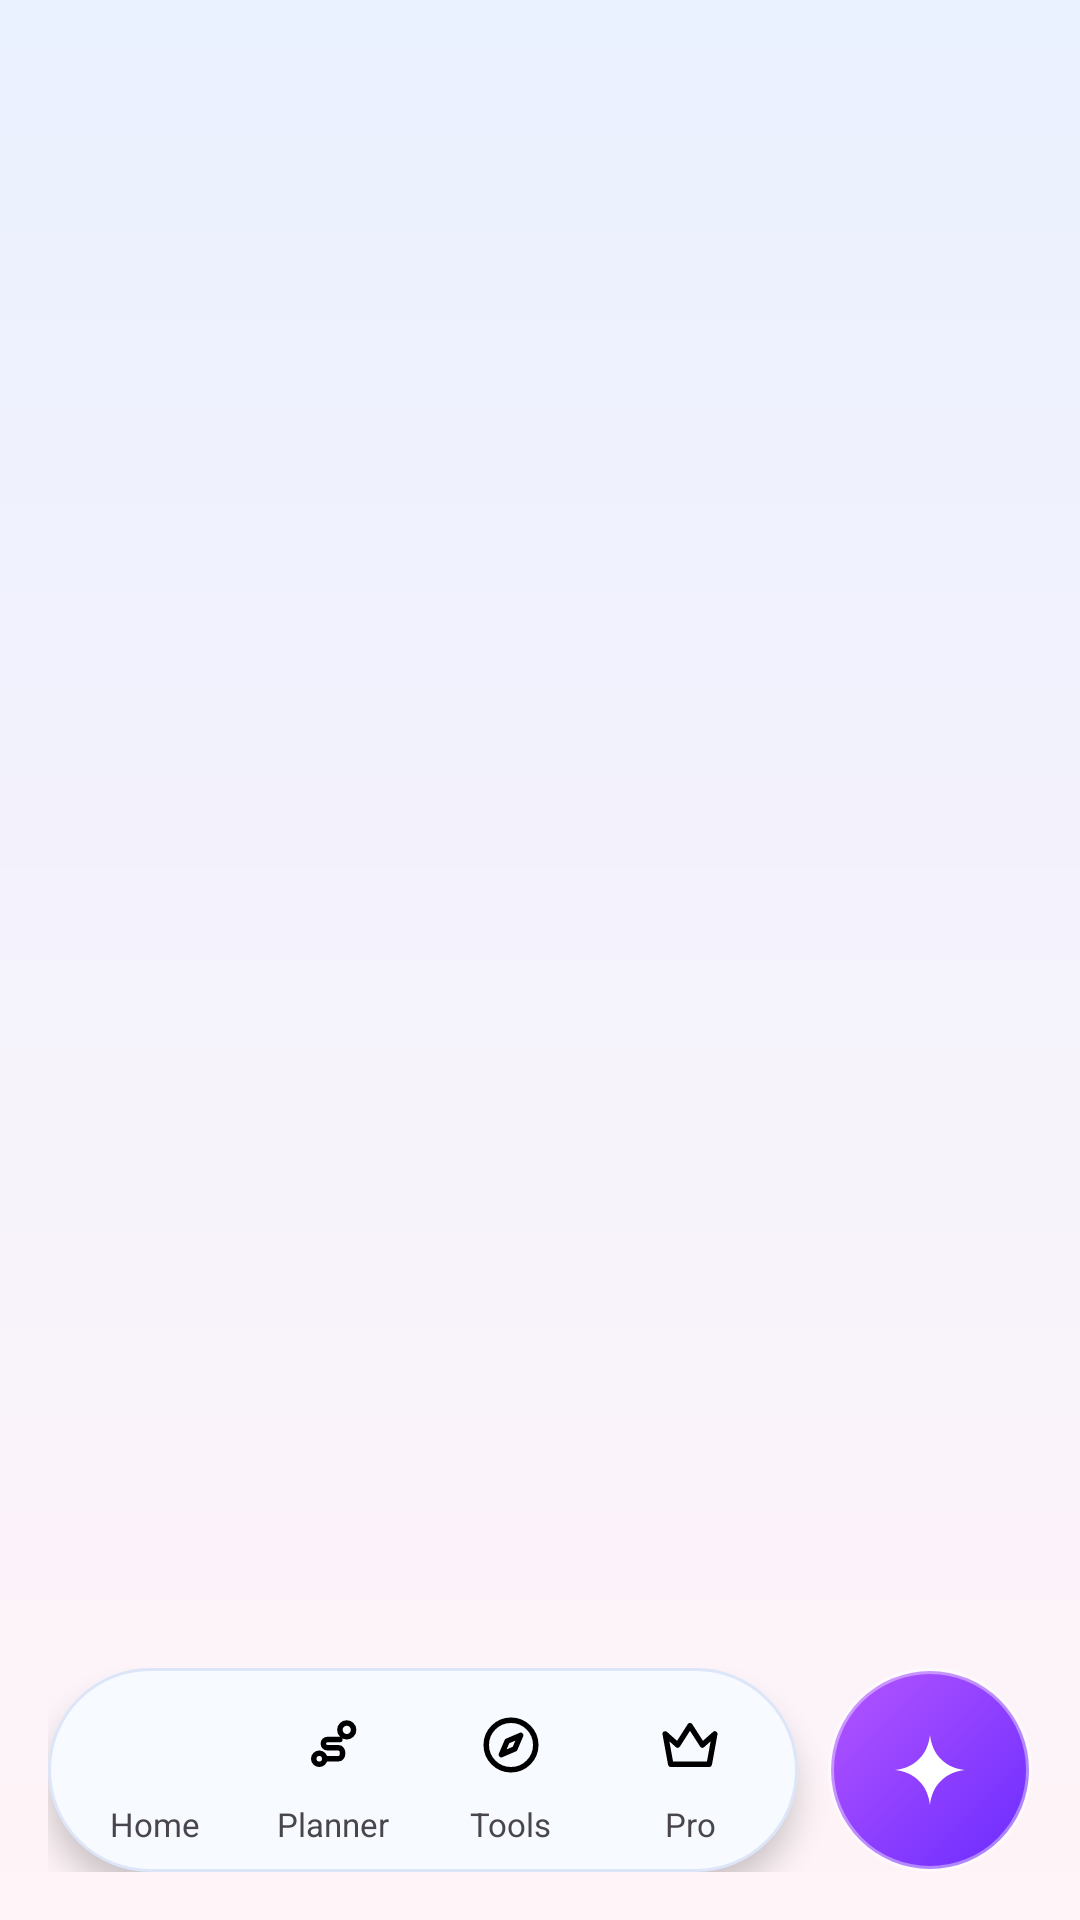

This screen was rendered from an Android layout file. Write that file and the resources it references.
<!-- AndroidManifest.xml: application theme Theme.Gps_explorer -->
<!-- res/layout/activity_main.xml -->
<FrameLayout xmlns:android="http://schemas.android.com/apk/res/android" android:id="@+id/root" android:layout_width="match_parent" android:layout_height="match_parent" android:background="@drawable/home_bg">
    
    <androidx.fragment.app.FragmentContainerView android:id="@+id/fragmentContainer" android:layout_width="match_parent" android:layout_height="match_parent"/>
    
    <LinearLayout android:layout_width="match_parent" android:layout_height="wrap_content" android:layout_gravity="bottom" android:layout_marginHorizontal="16dp" android:layout_marginBottom="16dp" android:gravity="center_vertical" android:orientation="horizontal">
        <LinearLayout android:id="@+id/bottomNav" android:layout_width="0dp" android:layout_height="68dp" android:layout_weight="1" android:background="@drawable/home_bg_bottom_nav" android:elevation="6dp" android:gravity="center_vertical" android:orientation="horizontal" android:paddingHorizontal="6dp">
            
            <LinearLayout android:id="@+id/navHome" android:layout_width="0dp" android:layout_height="match_parent" android:layout_weight="1" android:clickable="true" android:focusable="true" android:gravity="center" android:orientation="vertical">
                <ImageView android:id="@+id/navHomeIcon" android:layout_width="34dp" android:layout_height="34dp" android:importantForAccessibility="no" android:padding="6dp" android:src="@drawable/home_ic_home"/>
                <TextView android:id="@+id/navHomeLabel" android:layout_width="wrap_content" android:layout_height="wrap_content" android:layout_marginTop="2dp" android:text="@string/nav_home" android:textSize="11sp"/>
            </LinearLayout>
            
            <LinearLayout android:id="@+id/navPlanner" android:layout_width="0dp" android:layout_height="match_parent" android:layout_weight="1" android:clickable="true" android:focusable="true" android:gravity="center" android:orientation="vertical">
                <ImageView android:id="@+id/navPlannerIcon" android:layout_width="34dp" android:layout_height="34dp" android:importantForAccessibility="no" android:padding="6dp" android:src="@drawable/home_ic_planner"/>
                <TextView android:id="@+id/navPlannerLabel" android:layout_width="wrap_content" android:layout_height="wrap_content" android:layout_marginTop="2dp" android:text="@string/nav_planner" android:textSize="11sp"/>
            </LinearLayout>
            
            <LinearLayout android:id="@+id/navTools" android:layout_width="0dp" android:layout_height="match_parent" android:layout_weight="1" android:clickable="true" android:focusable="true" android:gravity="center" android:orientation="vertical">
                <ImageView android:id="@+id/navToolsIcon" android:layout_width="34dp" android:layout_height="34dp" android:importantForAccessibility="no" android:padding="6dp" android:src="@drawable/home_ic_tools"/>
                <TextView android:id="@+id/navToolsLabel" android:layout_width="wrap_content" android:layout_height="wrap_content" android:layout_marginTop="2dp" android:text="@string/nav_tools" android:textSize="11sp"/>
            </LinearLayout>
            
            <LinearLayout android:id="@+id/navPro" android:layout_width="0dp" android:layout_height="match_parent" android:layout_weight="1" android:clickable="true" android:focusable="true" android:gravity="center" android:orientation="vertical">
                <ImageView android:id="@+id/navProIcon" android:layout_width="34dp" android:layout_height="34dp" android:importantForAccessibility="no" android:padding="6dp" android:src="@drawable/home_ic_crown"/>
                <TextView android:id="@+id/navProLabel" android:layout_width="wrap_content" android:layout_height="wrap_content" android:layout_marginTop="2dp" android:text="@string/nav_pro" android:textSize="11sp"/>
            </LinearLayout>
        </LinearLayout>
        <ImageView android:id="@+id/fabAi" android:layout_width="68dp" android:layout_height="68dp" android:layout_marginStart="10dp" android:background="@drawable/home_bg_fab" android:clickable="true" android:contentDescription="@string/ask_ai" android:elevation="8dp" android:focusable="true" android:padding="20dp" android:src="@drawable/home_ic_sparkle" android:tint="#FFFFFF"/>
    </LinearLayout>
</FrameLayout>
<!-- resources referenced by this layout -->
<resources>
  <!-- drawable home_bg (drawable) -->
  <?xml version="1.0" encoding="utf-8"?>
  <shape xmlns:android="http://schemas.android.com/apk/res/android" android:shape="rectangle">
      <gradient
          android:angle="270"
          android:endColor="#FFF4F8"
          android:startColor="#EAF1FF" />
  </shape>
  <!-- drawable home_bg_bottom_nav (drawable) -->
  <?xml version="1.0" encoding="utf-8"?>
  <shape xmlns:android="http://schemas.android.com/apk/res/android" android:shape="rectangle">
      <solid android:color="#F7FAFF" />
      <corners android:radius="34dp" />
      <stroke
          android:width="1dp"
          android:color="#DCE6F8" />
  </shape>
  <!-- drawable home_bg_fab (drawable) -->
  <?xml version="1.0" encoding="utf-8"?>
  <shape xmlns:android="http://schemas.android.com/apk/res/android" android:shape="oval">
      <gradient
          android:angle="315"
          android:endColor="#6A2BFF"
          android:startColor="#B455FF" />
      <stroke
          android:width="2dp"
          android:color="#66FFFFFF" />
  </shape>
  <!-- drawable home_ic_crown (drawable) -->
  <vector xmlns:android="http://schemas.android.com/apk/res/android"
      android:width="24dp"
      android:height="24dp"
      android:viewportWidth="24"
      android:viewportHeight="24">
      <path
          android:fillColor="#00000000"
          android:pathData="M3,8L7.5,12L12,5L16.5,12L21,8L19,19L5,19Z"
          android:strokeColor="#000000"
          android:strokeLineJoin="round"
          android:strokeWidth="2" />
  </vector>
  <!-- drawable home_ic_planner (drawable) -->
  <vector xmlns:android="http://schemas.android.com/apk/res/android"
      android:width="24dp"
      android:height="24dp"
      android:viewportWidth="24"
      android:viewportHeight="24">
      
      <path
          android:fillColor="#00000000"
          android:pathData="M7,19a2,2 0,1 1,0 -4a2,2 0,1 1,0 4z"
          android:strokeColor="#000000"
          android:strokeWidth="2" />
      <path
          android:fillColor="#00000000"
          android:pathData="M17,9a2.5,2.5 0,1 1,0 -5a2.5,2.5 0,1 1,0 5z"
          android:strokeColor="#000000"
          android:strokeWidth="2" />
      <path
          android:fillColor="#00000000"
          android:pathData="M9,17L14,17C16,17 16,13 14,13L10,13C8,13 8,10 10,10L14.5,10"
          android:strokeColor="#000000"
          android:strokeLineCap="round"
          android:strokeLineJoin="round"
          android:strokeWidth="2" />
  </vector>
  <!-- drawable home_ic_sparkle (drawable) -->
  <vector xmlns:android="http://schemas.android.com/apk/res/android"
      android:width="24dp"
      android:height="24dp"
      android:viewportWidth="24"
      android:viewportHeight="24">
      <path
          android:fillColor="#000000"
          android:pathData="M12,2C12.6,7.6 16.4,11.4 22,12C16.4,12.6 12.6,16.4 12,22C11.4,16.4 7.6,12.6 2,12C7.6,11.4 11.4,7.6 12,2z" />
  </vector>
  <!-- drawable home_ic_tools (drawable) -->
  <vector xmlns:android="http://schemas.android.com/apk/res/android"
      android:width="24dp"
      android:height="24dp"
      android:viewportWidth="24"
      android:viewportHeight="24">
      
      <path
          android:fillColor="#00000000"
          android:pathData="M12,3a9,9 0,1 1,0 18a9,9 0,1 1,0 -18z"
          android:strokeColor="#000000"
          android:strokeWidth="2" />
      <path
          android:fillColor="#00000000"
          android:pathData="M15.5,8.5L13.4,13.4L8.5,15.5L10.6,10.6Z"
          android:strokeColor="#000000"
          android:strokeLineJoin="round"
          android:strokeWidth="2" />
  </vector>
  <string name="ask_ai">Ask AI</string>
  <string name="nav_home">Home</string>
  <string name="nav_planner">Planner</string>
  <string name="nav_pro">Pro</string>
  <string name="nav_tools">Tools</string>
  <style name="Theme.Gps_explorer" parent="Base.Theme.Gps_explorer" />
  <style name="Base.Theme.Gps_explorer" parent="Theme.Material3.Light.NoActionBar">
          <item name="android:windowBackground">@color/screen_bg</item>
      </style>
  <color name="screen_bg">#F5F9FF</color>
</resources>
